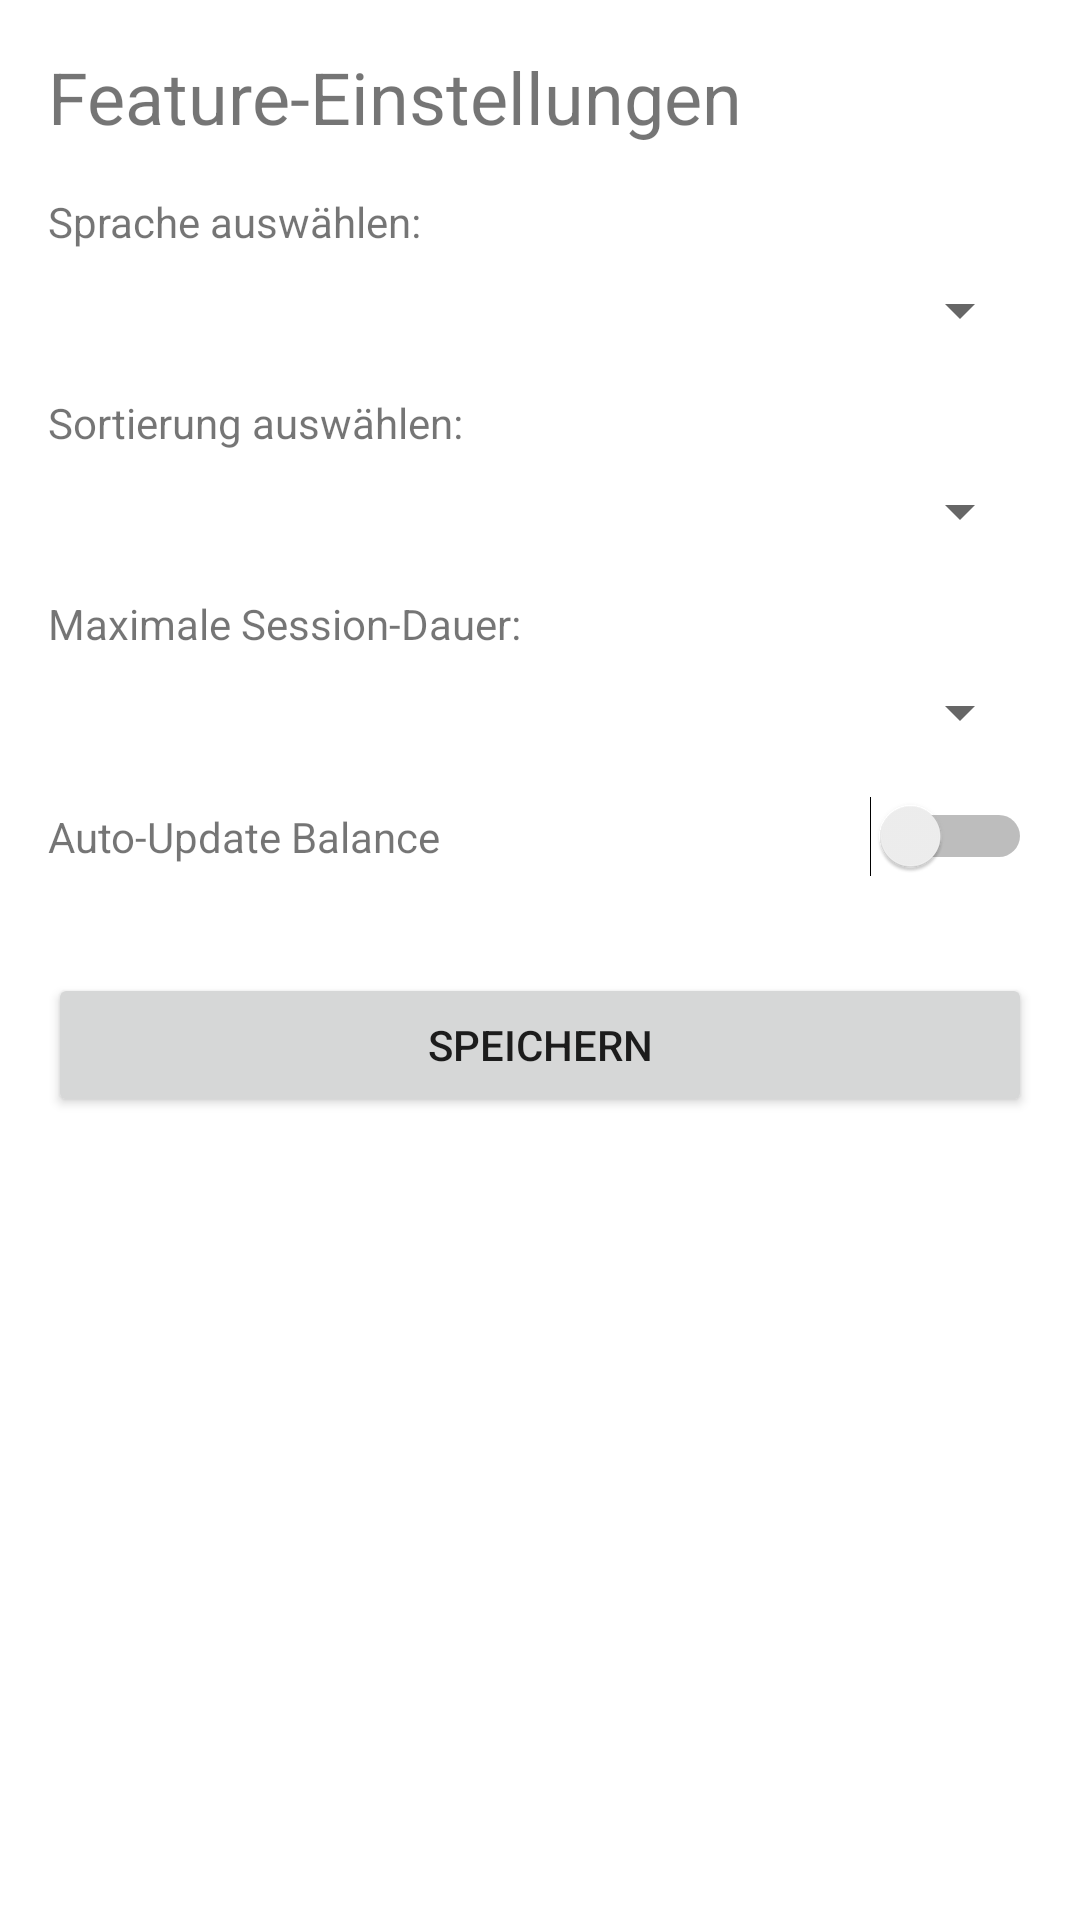

This screen was rendered from an Android layout file. Write that file and the resources it references.
<!-- AndroidManifest.xml: activity theme Theme.DeeplinkWebviewApp -->
<!-- res/layout/activity_settings.xml -->
<?xml version="1.0" encoding="utf-8"?>
<LinearLayout xmlns:android="http://schemas.android.com/apk/res/android"
    android:layout_width="match_parent"
    android:layout_height="match_parent"
    android:orientation="vertical"
    android:padding="16dp">

    <TextView
        android:layout_width="wrap_content"
        android:layout_height="wrap_content"
        android:text="@string/featureSettings"
        android:textSize="24sp"
        android:layout_marginBottom="16dp" />

    
    <TextView
        android:layout_width="wrap_content"
        android:layout_height="wrap_content"
        android:text="Sprache auswählen:"
        android:layout_marginBottom="8dp" />

    <Spinner
        android:id="@+id/spinnerLanguage"
        android:layout_width="match_parent"
        android:layout_height="wrap_content"
        android:layout_marginBottom="16dp" />

    
    <TextView
        android:layout_width="wrap_content"
        android:layout_height="wrap_content"
        android:text="Sortierung auswählen:"
        android:layout_marginBottom="8dp" />

    <Spinner
        android:id="@+id/spinnerSorting"
        android:layout_width="match_parent"
        android:layout_height="wrap_content"
        android:layout_marginBottom="16dp" />

    
    <TextView
        android:layout_width="wrap_content"
        android:layout_height="wrap_content"
        android:text="Maximale Session-Dauer:"
        android:layout_marginBottom="8dp" />

    <Spinner
        android:id="@+id/spinnerMaxSessionDuration"
        android:layout_width="match_parent"
        android:layout_height="wrap_content"
        android:layout_marginBottom="16dp" />

    
    <LinearLayout
        android:layout_width="match_parent"
        android:layout_height="wrap_content"
        android:orientation="horizontal"
        android:layout_marginBottom="16dp">

        <TextView
            android:layout_width="0dp"
            android:layout_height="wrap_content"
            android:text="Auto-Update Balance"
            android:layout_weight="1" />

        <Switch
            android:id="@+id/switchAutoUpdateBalance"
            android:layout_width="wrap_content"
            android:layout_height="wrap_content" />
    </LinearLayout>

    <Button
        android:id="@+id/buttonSave"
        android:layout_width="match_parent"
        android:layout_height="wrap_content"
        android:text="Speichern"
        android:layout_marginTop="16dp" />
</LinearLayout>
<!-- resources referenced by this layout -->
<resources>
  <string name="featureSettings">Feature-Einstellungen</string>
  <style name="Theme.DeeplinkWebviewApp" parent="Theme.MaterialComponents.Light.NoActionBar">
          
          <item name="colorPrimary">@color/colorPrimary</item>
          <item name="colorPrimaryDark">@color/colorPrimaryDark</item>
          <item name="colorAccent">@color/colorAccent</item>
      </style>
  <color name="colorPrimary">#FF5733</color>
  <color name="colorPrimaryDark">#C70039</color>
  <color name="colorAccent">#FFC300</color>
</resources>
